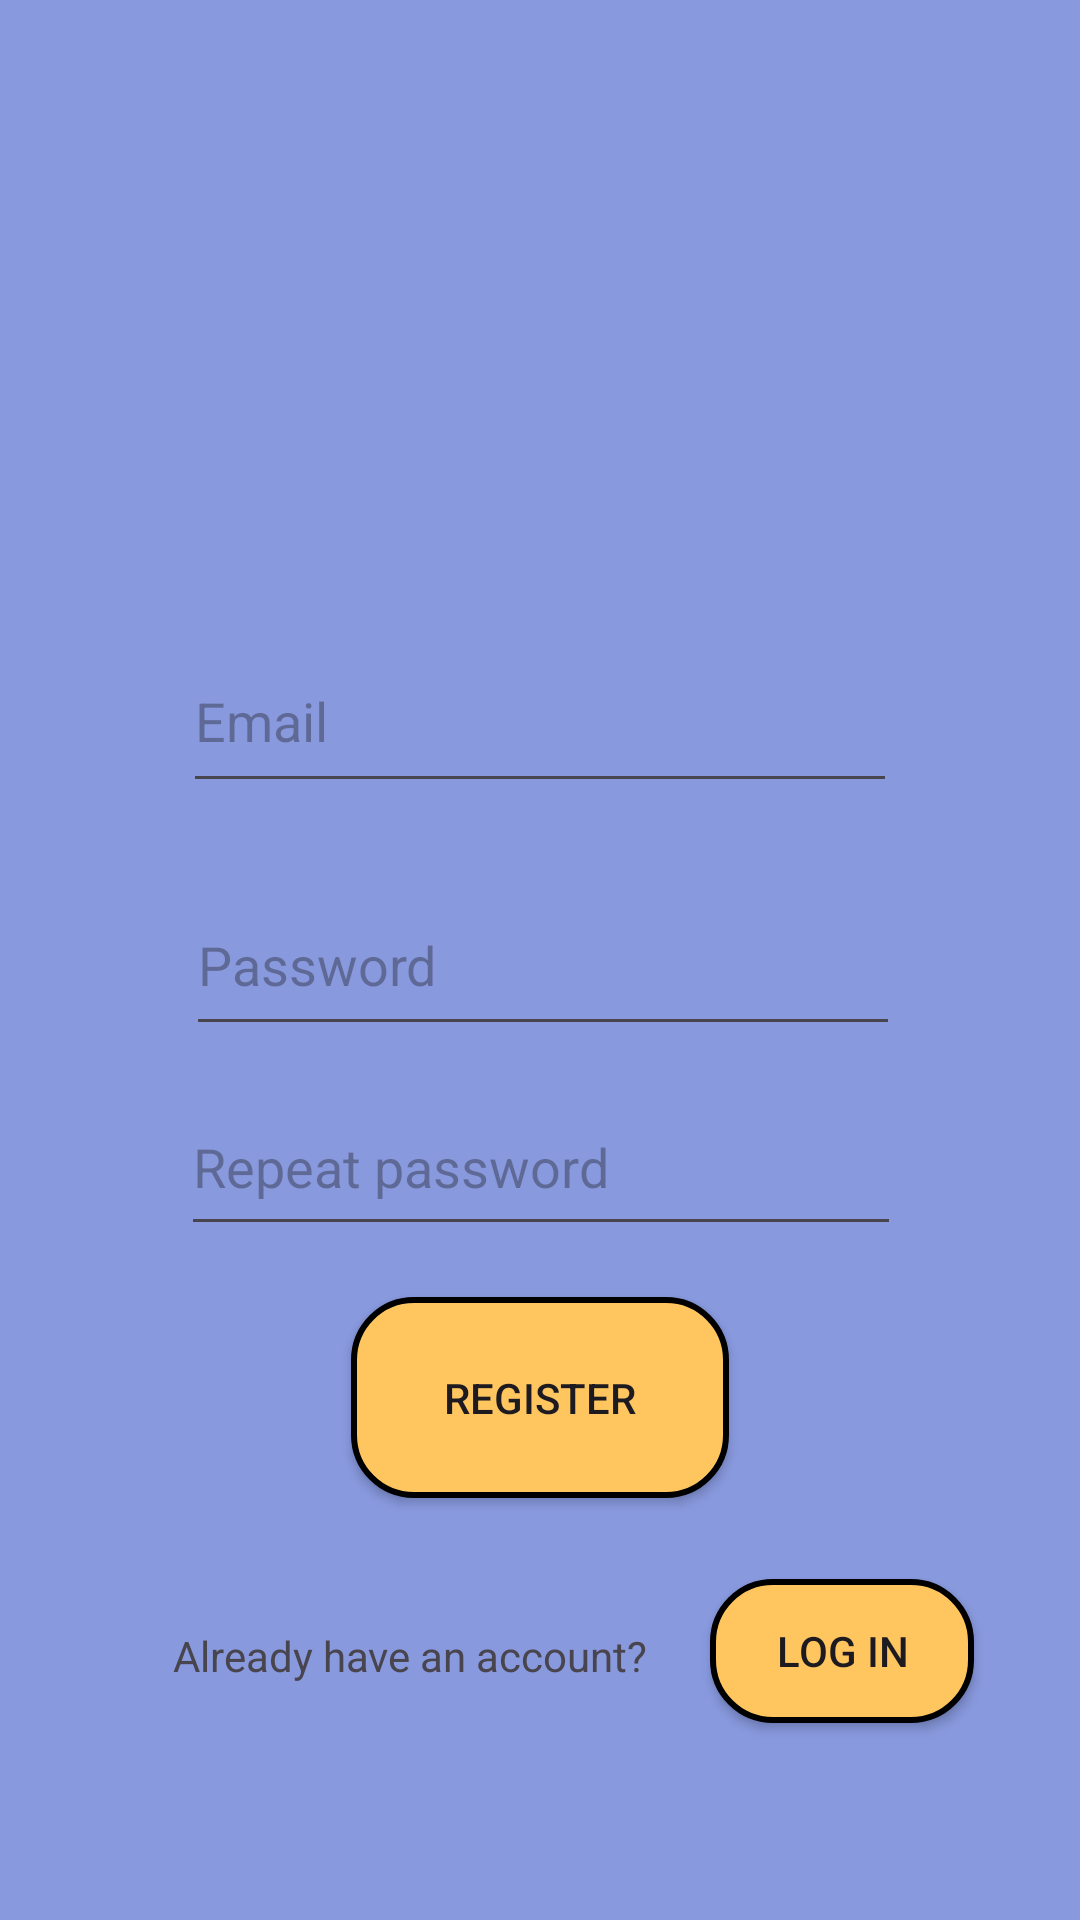

Here is an Android app screen rendered from its layout file. Give the layout XML and the strings, colors and styles it references.
<!-- AndroidManifest.xml: application theme Theme.Zpo -->
<!-- res/layout/register_layout.xml -->
<?xml version="1.0" encoding="utf-8"?>
<androidx.constraintlayout.widget.ConstraintLayout xmlns:android="http://schemas.android.com/apk/res/android"
    xmlns:app="http://schemas.android.com/apk/res-auto"
    xmlns:tools="http://schemas.android.com/tools"
    android:layout_width="match_parent"
    android:layout_height="match_parent"
    android:background="#8899DE">

    <EditText
        android:id="@+id/editTextTextNewPassword"
        android:layout_width="238dp"
        android:layout_height="57dp"
        android:layout_marginTop="24dp"
        android:ems="10"
        android:hint="@string/password"
        android:inputType="textPassword"
        app:layout_constraintBottom_toBottomOf="parent"
        app:layout_constraintEnd_toEndOf="parent"
        app:layout_constraintHorizontal_bias="0.508"
        app:layout_constraintStart_toStartOf="parent"
        app:layout_constraintTop_toBottomOf="@+id/editTextTextEmailNewAddress"
        app:layout_constraintVertical_bias="0.0" />

    <ImageView
        android:id="@+id/imageViewRegister"
        android:layout_width="138dp"
        android:layout_height="123dp"
        app:layout_constraintBottom_toBottomOf="parent"
        app:layout_constraintEnd_toEndOf="parent"
        app:layout_constraintHorizontal_bias="0.498"
        app:layout_constraintStart_toStartOf="parent"
        app:layout_constraintTop_toTopOf="parent"
        app:layout_constraintVertical_bias="0.129"
        app:srcCompat="@drawable/add" />

    <EditText
        android:id="@+id/editTextTextEmailNewAddress"
        android:layout_width="238dp"
        android:layout_height="58dp"
        android:ems="10"
        android:hint="@string/email"
        android:inputType="textEmailAddress"
        app:layout_constraintBottom_toBottomOf="parent"
        app:layout_constraintEnd_toEndOf="parent"
        app:layout_constraintStart_toStartOf="parent"
        app:layout_constraintTop_toBottomOf="@+id/imageViewRegister"
        app:layout_constraintVertical_bias="0.051" />

    <EditText
        android:id="@+id/editTextTextRepeatPassword"
        android:layout_width="240dp"
        android:layout_height="56dp"
        android:ems="10"
        android:hint="@string/repeat_password"
        android:inputType="textPassword"
        app:layout_constraintBottom_toBottomOf="parent"
        app:layout_constraintEnd_toEndOf="parent"
        app:layout_constraintHorizontal_bias="0.502"
        app:layout_constraintStart_toStartOf="parent"
        app:layout_constraintTop_toBottomOf="@+id/editTextTextNewPassword"
        app:layout_constraintVertical_bias="0.046" />

    <TextView
        android:id="@+id/textViewHaveAccount"
        android:layout_width="wrap_content"
        android:layout_height="wrap_content"
        android:text="@string/already_have_an_account"
        app:layout_constraintBottom_toBottomOf="parent"
        app:layout_constraintEnd_toEndOf="parent"
        app:layout_constraintHorizontal_bias="0.286"
        app:layout_constraintStart_toStartOf="parent"
        app:layout_constraintTop_toBottomOf="@+id/ButtonCreatAccount"
        app:layout_constraintVertical_bias="0.354" />

    <Button
        android:id="@+id/ButtonCreatAccount"
        android:layout_width="126dp"
        android:layout_height="67dp"
        android:text="@string/register_"
        app:layout_constraintBottom_toBottomOf="parent"
        app:layout_constraintEnd_toEndOf="parent"
        app:layout_constraintStart_toStartOf="parent"
        app:layout_constraintTop_toBottomOf="@+id/editTextTextRepeatPassword"
        app:layout_constraintVertical_bias="0.107"
        android:background="@drawable/main_item_draw" />

    <Button
        android:id="@+id/buttonBackToLogIn"
        android:layout_width="wrap_content"
        android:layout_height="wrap_content"
        android:text="@string/log__in"
        app:layout_constraintBottom_toBottomOf="parent"
        app:layout_constraintEnd_toEndOf="parent"
        app:layout_constraintHorizontal_bias="0.371"
        app:layout_constraintStart_toEndOf="@+id/textViewHaveAccount"
        app:layout_constraintTop_toBottomOf="@+id/ButtonCreatAccount"
        app:layout_constraintVertical_bias="0.293"
        android:background="@drawable/main_item_draw"/>
</androidx.constraintlayout.widget.ConstraintLayout>
<!-- resources referenced by this layout -->
<resources>
  <!-- drawable main_item_draw (drawable) -->
  <?xml version="1.0" encoding="utf-8"?>
  <shape xmlns:android="http://schemas.android.com/apk/res/android" android:shape="rectangle">
      <corners android:radius="20dp"/>
      <solid android:color="#FFC65F"/>
      <stroke android:width="2dp" android:color="#000000"/>
  </shape>
  <string name="already_have_an_account">Already have an account?</string>
  <string name="email">Email</string>
  <string name="log__in">Log in</string>
  <string name="password">Password</string>
  <string name="register_">Register</string>
  <string name="repeat_password">Repeat password</string>
  <style name="Theme.Zpo" parent="Theme.AppCompat.Light.NoActionBar">
          
          <item name="colorPrimary">@color/purple_500</item>
          <item name="colorPrimaryVariant">@color/purple_700</item>
          <item name="colorOnPrimary">@color/white</item>
          
          <item name="colorSecondary">@color/teal_200</item>
          <item name="colorSecondaryVariant">@color/teal_700</item>
          <item name="colorOnSecondary">@color/black</item>
          
          <item name="android:statusBarColor">?attr/colorPrimaryVariant</item>
          
      </style>
  <!-- not gathered from this repository: default colours our renderer supplied (Android Studio template values) -->
  <color name="purple_500">#FF6200EE</color>
  <color name="purple_700">#FF3700B3</color>
  <color name="teal_200">#FF03DAC5</color>
  <color name="teal_700">#FF018786</color>
  <color name="black">#FF000000</color>
  <color name="white">#FFFFFFFF</color>
</resources>
